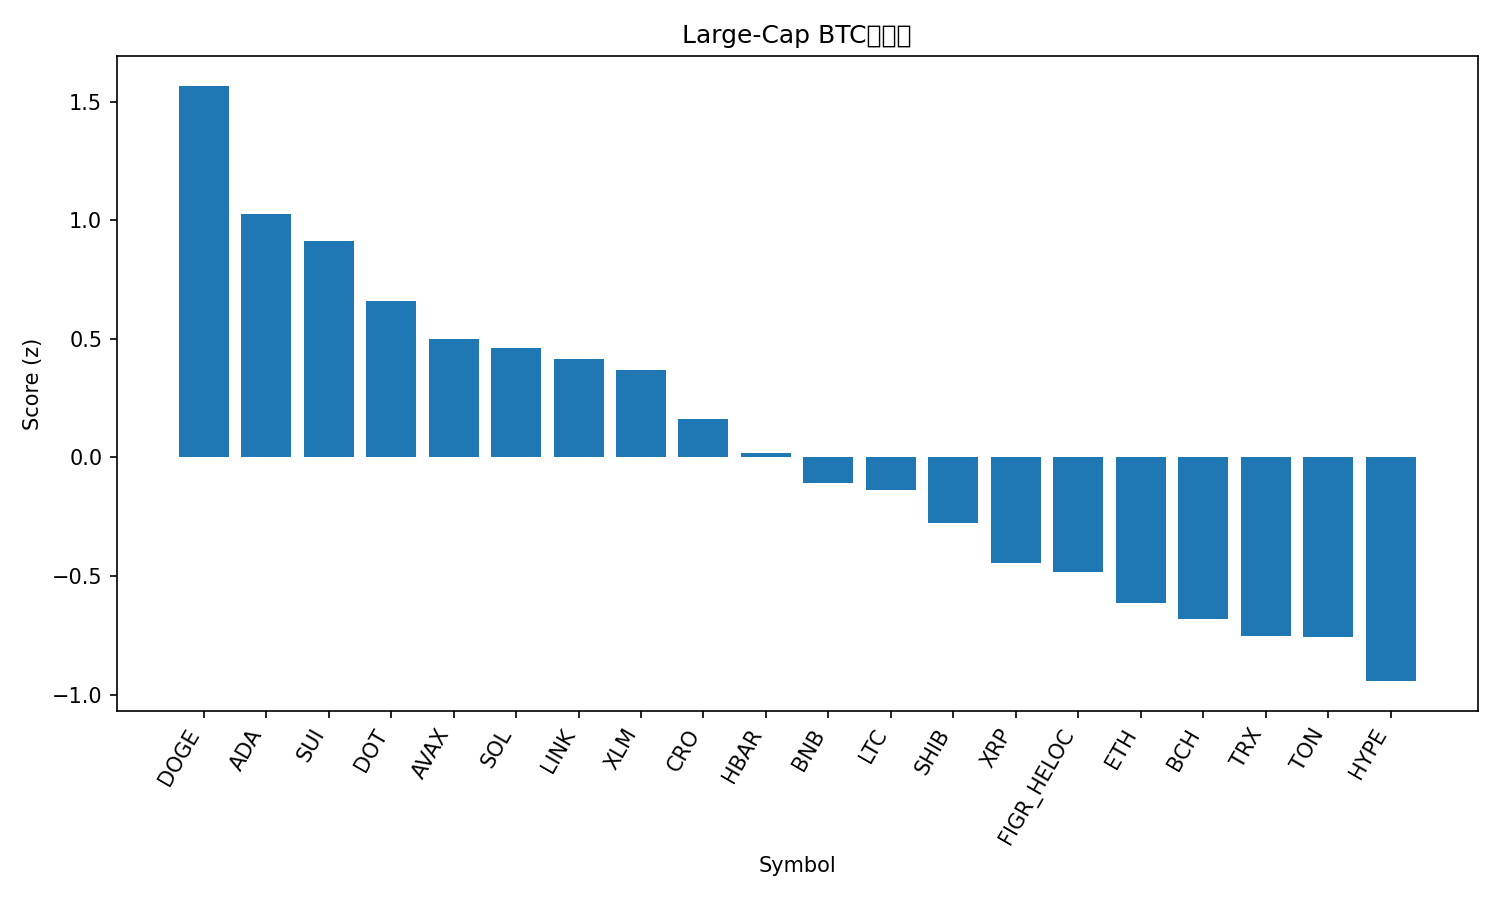

The table this chart was drawn from, first rows:
rank, name, symbol, price_btc, price_usd, pct_1h_btc, pct_24h_btc, pct_7d_btc, market_cap_rank, market_cap_usd, volume_usd, score
1, Dogecoin, DOGE, 2.42e-06, 0.2843, 1.344, 5.366, 11.18, 8, 42821695464, 5851377007, 1.568
2, Cardano, ADA, 7.89e-06, 0.9266, 1.136, 5.241, 2.855, 10, 33765486415, 2761085760, 1.027
3, Sui, SUI, 3.356e-05, 3.94, 0.4939, 9.156, 6.432, 17, 14005362876, 2333707070, 0.9139
4, Polkadot, DOT, 3.88e-05, 4.56, 0.4313, 7.753, 6.228, 32, 6935004595, 486825532, 0.658
5, Avalanche, AVAX, 0.0002809, 32.99, -0.1384, 10.24, 11.15, 18, 13917960365, 2021450501, 0.4982
6, Solana, SOL, 0.002115, 248.4, 0.5787, 4.589, 6.665, 6, 134980828194, 12109992786, 0.4635
7, Chainlink, LINK, 0.0002083, 24.46, 0.6656, 5.135, 0.9032, 13, 16583527582, 1324204228, 0.4139
8, Stellar, XLM, 3.42e-06, 0.4016, 0.8834, 2.756, 1.165, 21, 12786329933, 352243135, 0.3697
9, Cronos, CRO, 2.07e-06, 0.2437, 0.7199, 4.896, -7.254, 28, 8477679830, 70175670, 0.1631
10, Hedera, HBAR, 2.11e-06, 0.2476, 0.3659, 4.175, 2.708, 25, 10476239139, 457631344, 0.01671
11, BNB, BNB, 0.008464, 994.2, 0.2309, 2.959, 7.795, 5, 138384850195, 3243631022, -0.1081
12, Litecoin, LTC, 0.0009938, 116.7, 0.672, 0.9398, -0.1078, 26, 8907283144, 658905729, -0.1386
13, Shiba Inu, SHIB, 1.14554e-10, 1.346e-05, 0.3948, 2.158, 0.5959, 31, 7919636032, 286700353, -0.2755
14, XRP, XRP, 2.66e-05, 3.12, 0.2282, 1.949, 1.546, 3, 186784971399, 8243413442, -0.4433
15, Figure Heloc, FIGR_HELOC, 8.73e-06, 1.025, 0.2904, 1.428, 0.6689, 20, 12815092551, 72016135, -0.4822
16, Ethereum, ETH, 0.03917, 4601, 0.1652, 0.921, 1.212, 2, 555300615311, 44203001311, -0.6139
17, Bitcoin Cash, BCH, 0.005439, 638.9, -0.507, 5.839, 4.94, 22, 12731551087, 1308645891, -0.6814
18, TRON, TRX, 2.96e-06, 0.3478, 0.2052, 0.6917, -1.813, 11, 32924612664, 986259566, -0.7539
19, Toncoin, TON, 2.689e-05, 3.16, 0.2867, 0.2454, -2.91, 29, 8038871644, 187948021, -0.7566
20, Hyperliquid, HYPE, 0.0004913, 57.71, -0.4573, 3.723, 3.399, 15, 15635259729, 762147535, -0.9435
21, Bitcoin, BTC, 1.0, 117449, 0.0, 0.0, 0.0, 1, 2339189953339, 58073460131, -0.954
